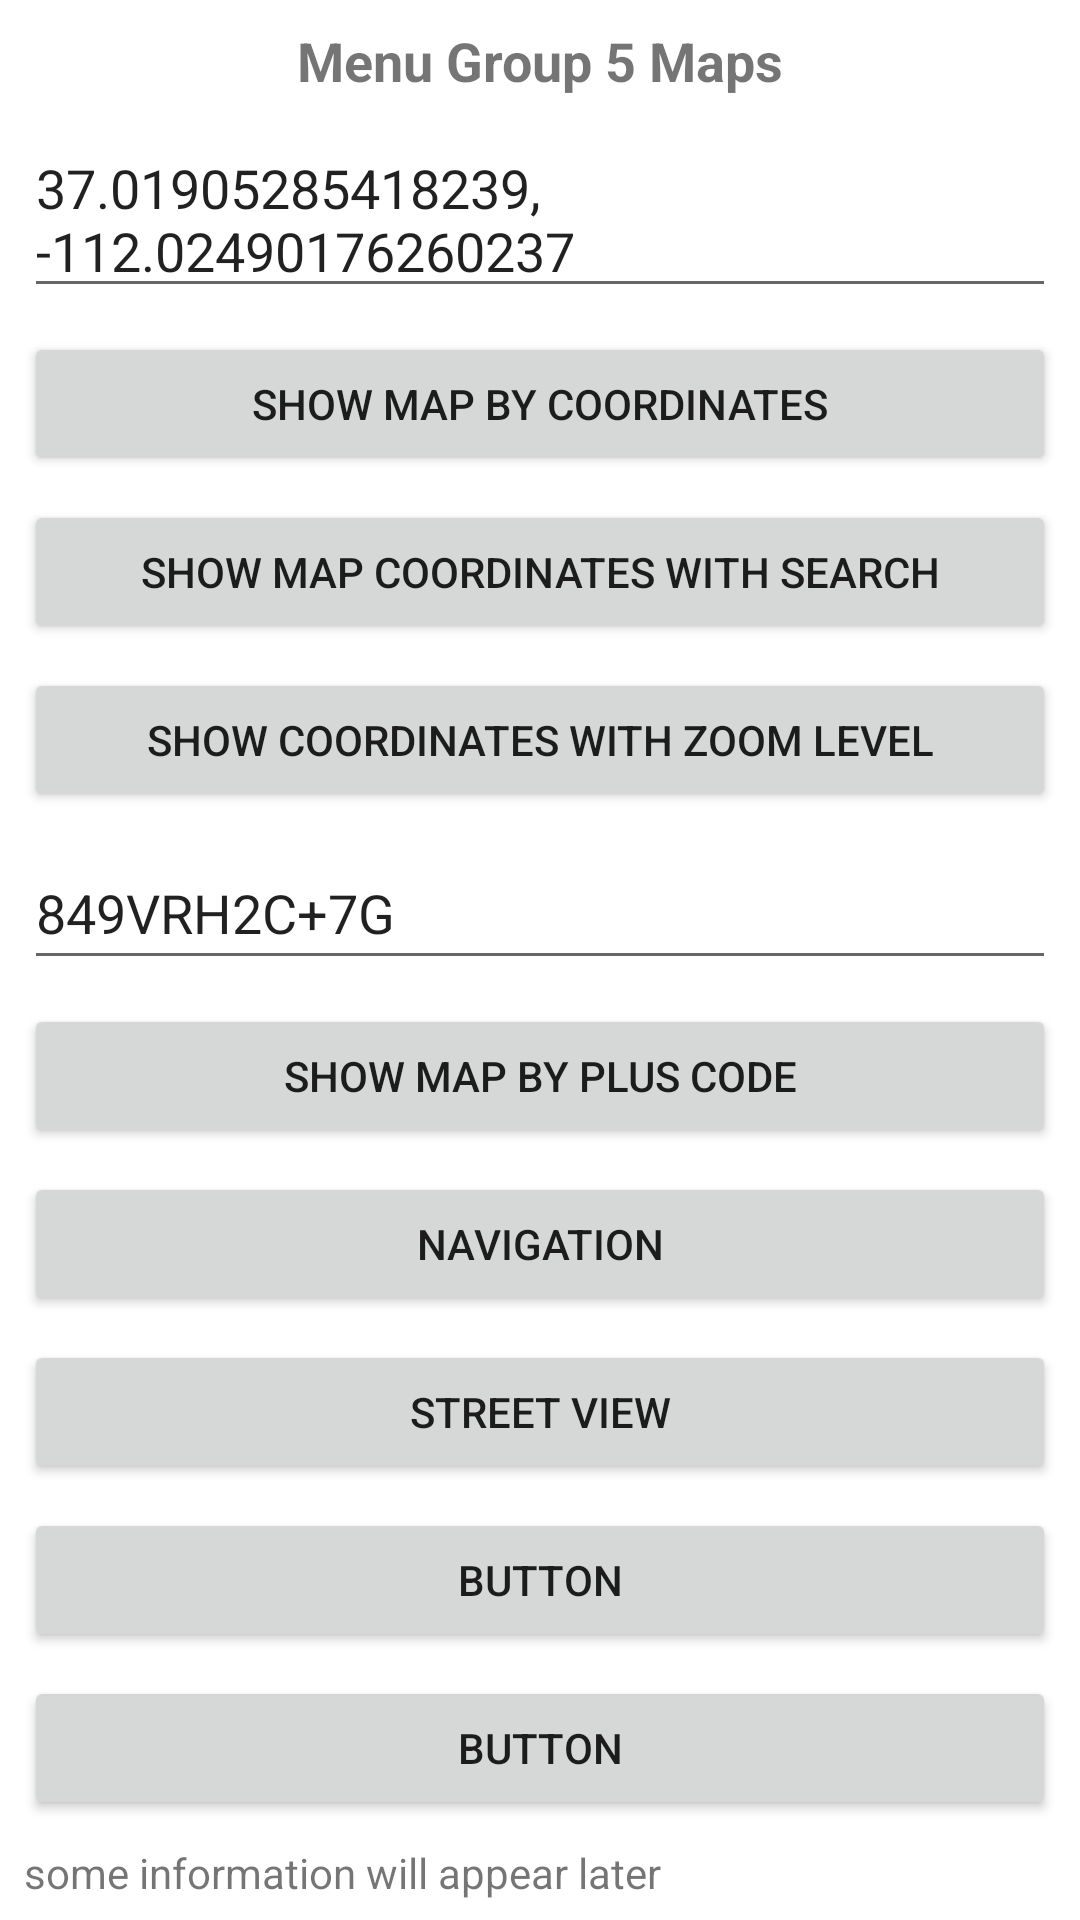

Reconstruct the res/layout file that produces this screen, plus the resources it refers to.
<!-- AndroidManifest.xml: application theme Theme.AndroidCommonIntents -->
<!-- res/layout/activity_intent_group05.xml -->
<?xml version="1.0" encoding="utf-8"?>
<ScrollView xmlns:android="http://schemas.android.com/apk/res/android"
    xmlns:app="http://schemas.android.com/apk/res-auto"
    xmlns:tools="http://schemas.android.com/tools"
    android:layout_width="match_parent"
    android:layout_height="match_parent"
    tools:context=".IntentGroup05">

    <LinearLayout
        android:layout_width="match_parent"
        android:layout_height="match_parent"
        android:orientation="vertical">

        <TextView
            android:layout_width="match_parent"
            android:layout_height="wrap_content"
            android:layout_marginStart="8dp"
            android:layout_marginTop="8dp"
            android:layout_marginEnd="8dp"
            android:text="Menu Group 5 Maps"
            android:textAlignment="center"
            android:textSize="18sp"
            android:textStyle="bold" />

        <EditText
            android:id="@+id/etG05B01"
            android:layout_width="match_parent"
            android:layout_height="wrap_content"
            android:layout_marginStart="8dp"
            android:layout_marginTop="8dp"
            android:layout_marginEnd="8dp"
            android:hint="paste the coordinates or address here"
            android:minHeight="48dp"
            android:text="37.01905285418239, -112.02490176260237" />

        <Button
            android:id="@+id/btnG05B01"
            android:layout_width="match_parent"
            android:layout_height="wrap_content"
            android:layout_marginStart="8dp"
            android:layout_marginTop="8dp"
            android:layout_marginEnd="8dp"
            android:text="show map by coordinates" />

        <Button
            android:id="@+id/btnG05B02"
            android:layout_width="match_parent"
            android:layout_height="wrap_content"
            android:layout_marginStart="8dp"
            android:layout_marginTop="8dp"
            android:layout_marginEnd="8dp"
            android:text="show map coordinates with search" />

        <Button
            android:id="@+id/btnG05B03"
            android:layout_width="match_parent"
            android:layout_height="wrap_content"
            android:layout_marginStart="8dp"
            android:layout_marginTop="8dp"
            android:layout_marginEnd="8dp"
            android:text="show coordinates with zoom level" />

        <EditText
            android:id="@+id/etG05B04"
            android:layout_width="match_parent"
            android:layout_height="wrap_content"
            android:layout_marginStart="8dp"
            android:layout_marginTop="8dp"
            android:layout_marginEnd="8dp"
            android:hint="paste the plus code here"
            android:minHeight="48dp"
            android:text="849VRH2C+7G" />

        <Button
            android:id="@+id/btnG05B04"
            android:layout_width="match_parent"
            android:layout_height="wrap_content"
            android:layout_marginStart="8dp"
            android:layout_marginTop="8dp"
            android:layout_marginEnd="8dp"
            android:text="show map by plus code" />

        <Button
            android:id="@+id/btnG05B05"
            android:layout_width="match_parent"
            android:layout_height="wrap_content"
            android:layout_marginStart="8dp"
            android:layout_marginTop="8dp"
            android:layout_marginEnd="8dp"
            android:text="navigation" />

        <Button
            android:id="@+id/btnG05B06"
            android:layout_width="match_parent"
            android:layout_height="wrap_content"
            android:layout_marginStart="8dp"
            android:layout_marginTop="8dp"
            android:layout_marginEnd="8dp"
            android:text="street view" />

        <Button
            android:id="@+id/btnG05B07"
            android:layout_width="match_parent"
            android:layout_height="wrap_content"
            android:layout_marginStart="8dp"
            android:layout_marginTop="8dp"
            android:layout_marginEnd="8dp"
            android:text="Button" />

        <Button
            android:id="@+id/btnG05B08"
            android:layout_width="match_parent"
            android:layout_height="wrap_content"
            android:layout_marginStart="8dp"
            android:layout_marginTop="8dp"
            android:layout_marginEnd="8dp"
            android:text="Button" />

        <TextView
            android:id="@+id/tvG05"
            android:layout_width="match_parent"
            android:layout_height="wrap_content"
            android:layout_marginStart="8dp"
            android:layout_marginTop="8dp"
            android:layout_marginEnd="8dp"
            android:text="some information will appear later" />

    </LinearLayout>

</ScrollView>
<!-- resources referenced by this layout -->
<resources>
  <style name="Theme.AndroidCommonIntents" parent="Theme.MaterialComponents.DayNight.DarkActionBar">
          
          <item name="colorPrimary">@color/blue</item>
          <item name="colorPrimaryVariant">@color/darkblue</item>
          <item name="colorOnPrimary">@color/white</item>
          
          <item name="colorSecondary">@color/teal_200</item>
          <item name="colorSecondaryVariant">@color/teal_700</item>
          <item name="colorOnSecondary">@color/black</item>
          
          <item name="android:statusBarColor" tools:targetApi="l">?attr/colorPrimaryVariant</item>
          
      </style>
  <!-- not gathered from this repository: default colours our renderer supplied (Android Studio template values) -->
  <color name="teal_200">#FF03DAC5</color>
  <color name="teal_700">#FF018786</color>
  <color name="black">#FF000000</color>
  <color name="white">#FFFFFFFF</color>
</resources>
